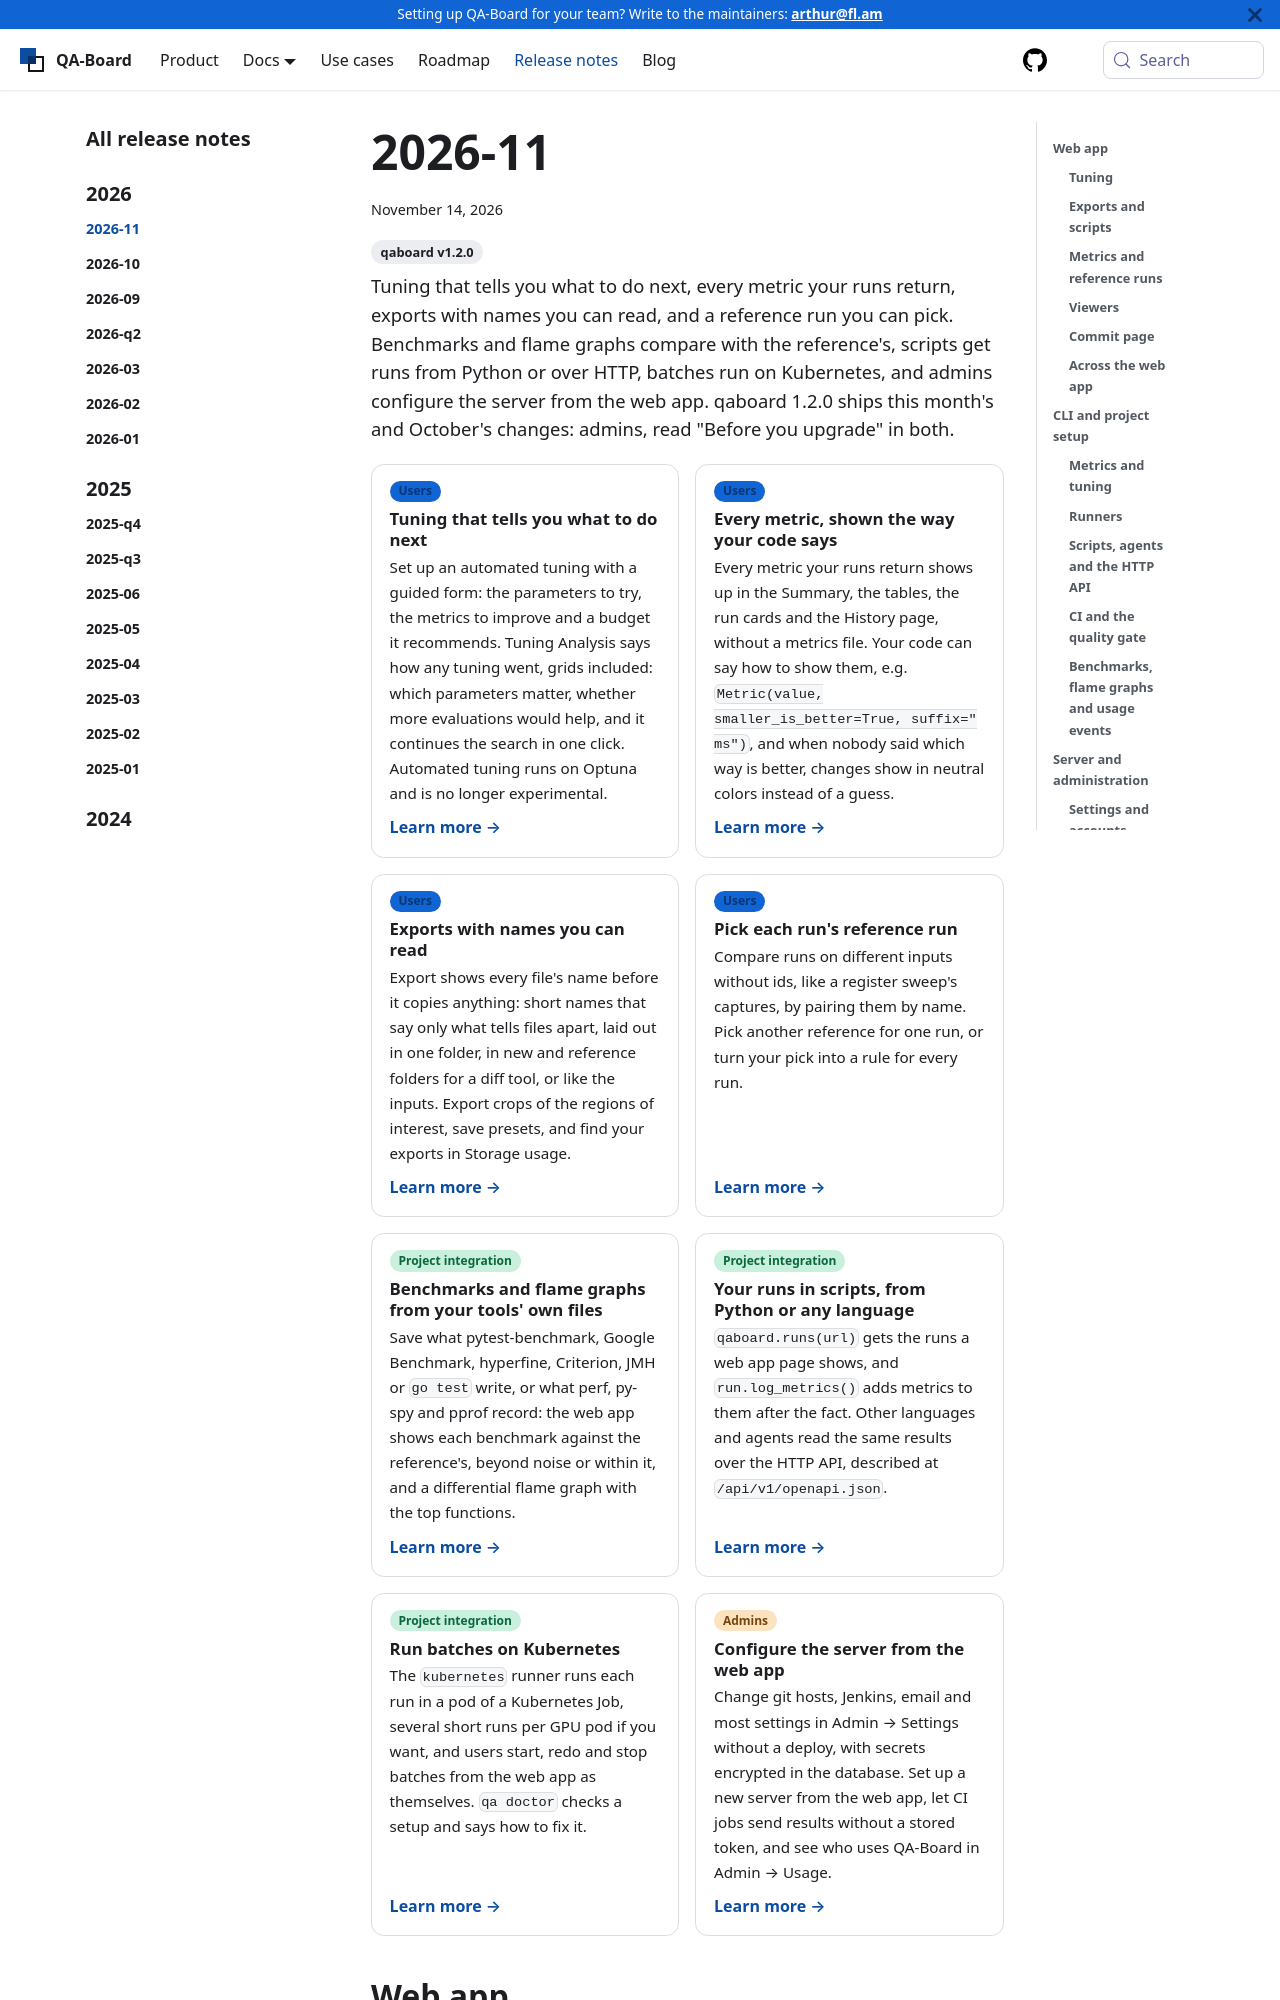

repository: arthur-flam/qaboard · page: release-notes/2026-11/index.html · generator: docusaurus

---
date: 2026-11-14
version: 1.2.0
description: >-
  Tuning that tells you what to do next, every metric your runs return, exports with names you can read, and a
  reference run you can pick. Benchmarks and flame graphs compare with the reference's, scripts get runs from Python
  or over HTTP, batches run on Kubernetes, and admins configure the server from the web app. qaboard 1.2.0 ships
  this month's and October's changes: admins, read "Before you upgrade" in both.
highlights:
  - title: Tuning that tells you what to do next
    audience: users
    icon: predictive-analysis
    description: >-
      Set up an automated tuning with a guided form: the parameters to try, the metrics to improve and a budget it
      recommends. Tuning Analysis says how any tuning went, grids included: which parameters matter, whether more
      evaluations would help, and it continues the search in one click. Automated tuning runs on Optuna and is no
      longer experimental.
    link: /docs/user-guide/automated-tuning
  - title: Every metric, shown the way your code says
    audience: users
    icon: th-list
    description: >-
      Every metric your runs return shows up in the Summary, the tables, the run cards and the History page, without a
      metrics file. Your code can say how to show them, e.g. `Metric(value, smaller_is_better=True, suffix=" ms")`,
      and when nobody said which way is better, changes show in neutral colors instead of a guess.
    link: /docs/computing-quantitative-metrics#what-qa-board-shows-by-default
  - title: Exports with names you can read
    audience: users
    icon: export
    description: >-
      Export shows every file's name before it copies anything: short names that say only what tells files apart,
      laid out in one folder, in new and reference folders for a diff tool, or like the inputs. Export crops of the
      regions of interest, save presets, and find your exports in Storage usage.
    link: /docs/user-guide/sharing#exporting-files
  - title: Pick each run's reference run
    audience: users
    icon: comparison
    description: >-
      Compare runs on different inputs without ids, like a register sweep's captures, by pairing them by name. Pick
      another reference for one run, or turn your pick into a rule for every run.
    link: /docs/user-guide/reference-runs
  - title: Benchmarks and flame graphs from your tools' own files
    audience: project-integration
    icon: flame
    description: >-
      Save what pytest-benchmark, Google Benchmark, hyperfine, Criterion, JMH or `go test` write, or what perf,
      py-spy and pprof record: the web app shows each benchmark against the reference's, beyond noise or within it,
      and a differential flame graph with the top functions.
    link: /docs/benchmarks
  - title: Your runs in scripts, from Python or any language
    audience: project-integration
    icon: code-block
    description: >-
      `qaboard.runs(url)` gets the runs a web app page shows, and `run.log_metrics()` adds metrics to them after the
      fact. Other languages and agents read the same results over the HTTP API, described at `/api/v1/openapi.json`.
    link: /docs/http-api
  - title: Run batches on Kubernetes
    audience: project-integration
    icon: cloud
    description: >-
      The `kubernetes` runner runs each run in a pod of a Kubernetes Job, several short runs per GPU pod if you want,
      and users start, redo and stop batches from the web app as themselves. `qa doctor` checks a setup and says how
      to fix it.
    link: /docs/kubernetes-runner
  - title: Configure the server from the web app
    audience: admins
    icon: cog
    description: >-
      Change git hosts, Jenkins, email and most settings in Admin → Settings without a deploy, with secrets encrypted
      in the database. Set up a new server from the web app, let CI jobs send results without a stored token, and see
      who uses QA-Board in Admin → Usage.
    link: /docs/backend-admin/settings
---
<!-- truncate -->

## Web app
